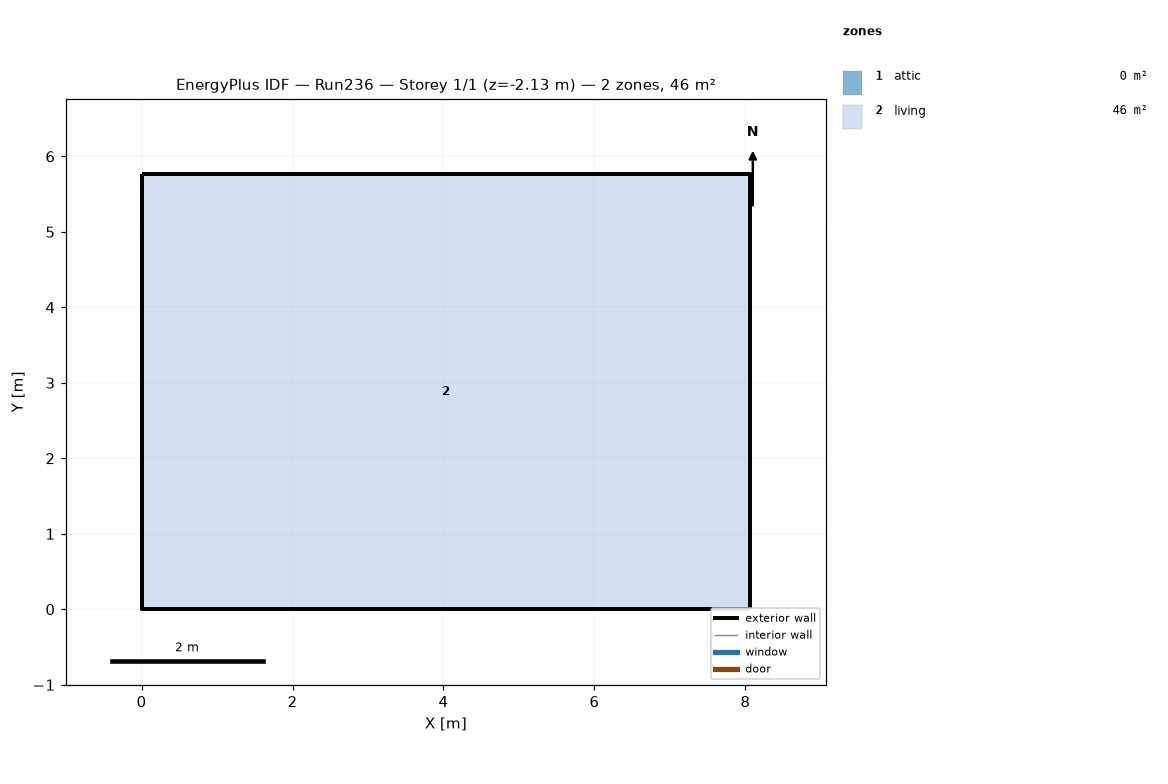
=== STOREY PLAN SPEC (per zone: floor XY polygon, exterior-wall plan segments, windows/doors) ===
zone 1: attic  (0.0 m²)
  exterior wall: (8.06, 0.00) – (8.06, 5.76) – (8.06, 2.88)  [8.6 m]
  exterior wall: (0.00, 5.76) – (0.00, 0.00) – (0.00, 2.88)  [8.6 m]
zone 2: living  (46.5 m²)
  floor: (0.00, 0.00) (0.00, 5.76) (8.06, 5.76) (8.06, 0.00)
  exterior wall: (0.00, 0.00) – (8.06, 0.00)  [8.1 m] x2 surfaces
  exterior wall: (8.06, 0.00) – (8.06, 5.76)  [5.8 m] x2 surfaces
  exterior wall: (8.06, 5.76) – (0.00, 5.76)  [8.1 m] x2 surfaces
  exterior wall: (0.00, 5.76) – (0.00, 0.00)  [5.8 m] x2 surfaces
  interior walls: 4

=== DERIVED (storey summary) ===
Building: Run236
Storey: 1 of 1  (floor level z = -2.13 m)
Storey gross floor area: 46.5 m²
Zones on this storey: 2
  - attic: floor 0.0 m²; exterior wall 17.3 m (7.9 m²); WWR 0.0%
  - living: floor 46.5 m²; exterior wall 27.6 m (109.6 m²); WWR 0.0%
Zone adjacency: (none detected)